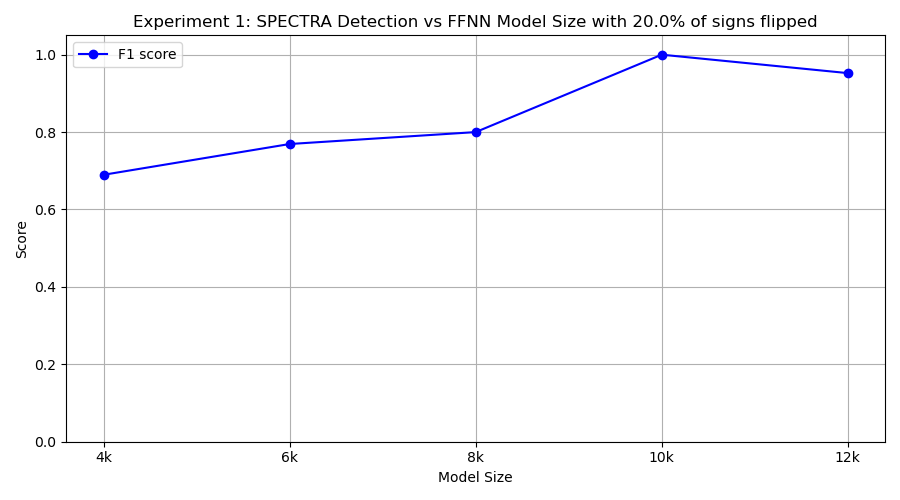

The table this chart was drawn from, first rows:
model_class, tp, fp, tn, fn, precision, recall, f1
FourKMLP, 10, 9, 1, 0, 0.5263, 1.0, 0.6897
SixKMLP, 10, 6, 4, 0, 0.625, 1.0, 0.7692
EightKMLP, 10, 5, 5, 0, 0.6667, 1.0, 0.8
TenKMLP, 10, 0, 10, 0, 1.0, 1.0, 1.0
TwelveKMLP, 10, 1, 9, 0, 0.9091, 1.0, 0.9524
